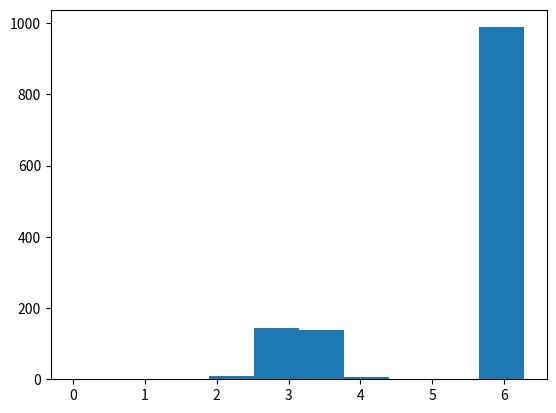

The script that saved this image:
import numpy as np
import scipy.stats
import matplotlib.pyplot as mpl

class VS():
    def __init__(self):
        pass

    def vector_strength(self, spikes, freq):
        """
        Calculate vector strength and related parameters from a spike train, for the specified frequency
        :param spikes: Spike train, in sec.
        :param freq: Stimulus frequency in Hz
        :return: a dictionary containing:
    
            r: vector strength
            n: number of spikes
            R: Rayleigh coefficient
            p: p value (is distribution not flat?)
            ph: the circularized spike train over period of the stimulus freq, freq, in radians
            d: the "dispersion" computed according to Ashida et al., 2010, etc.
        """
    
        per = 1/freq # c
        ph = 2*np.pi*np.fmod(spikes, per)/(per) # convert to radians within a cycle
        sumcos = np.sum(np.cos(ph))
        sumsin = np.sum(np.sin(ph))
        mean_phase = np.arctan2(sumsin,sumcos)
        sumc2 = sumcos**2
        sums2 = sumsin**2
        n = len(spikes)
        vs = (1./n)*np.sqrt(sumc2+sums2)  # standard vector strength computation
        R = 2*n*vs*vs  # Raleigh coefficient
        Rp = np.exp(-n*vs*vs)  # p value for n > 50 (see Ashida et al. 2010).
        d = np.sqrt(2.*(1-vs))/(2*np.pi*freq)
        self.spikes = spikes
        return{'r': vs, 'n': n, 'R': R, 'p': Rp, 'ph': ph, 'd': d}
    
    def vs_print(self, d):
        print(f"{'Vector Strength':>24s}: {d['r']:12.4f}")
        print(f"{'Spike Count':>24s}: {d['n']:12d}")
        print(f"{'mean phase (radians)':>24s}: {scipy.stats.circmean(d['ph'])/(2*np.pi):12.4f}")
        print(f"{'SD phase':>24s}: {scipy.stats.circstd(d['ph'])/(2.*np.pi):12.4f}")
        print(f"{'Rayleigh':>24s}: {d['R']:12.4f}")
        print(f"{'p value':>24s}: {d['p']:12.4e}")
        print(f"{'d':>24s}: {d['d']:12.4f}")
  #

if __name__ == '__main__':
    
    V = VS()
    # perfect vs
    freq = 100. # Hz
    spikes = np.arange(0.1, 10., 0.010)
    print("'perfect'")
    d = V.vector_strength(spikes, freq)
    V.vs_print(d)
    # mpl.plot(1.-np.mod(spikes, 1./freq))
    # mpl.show()
    print('-'*80)
    print("Uniform random")
    spikes = np.random.uniform(0.1, 10., 5000)
    d = V.vector_strength(spikes, freq)
    V.vs_print(d)
    print('-'*80)
    print(f"5% doublets 5 msec")
    spikes = np.arange(0.1, 10., 0.010)
    delr = int(len(spikes)*30./100.)
    for n in range(delr):
        ni = int(n*len(spikes)/delr)
        spikes = np.insert(spikes, ni+1, spikes[ni]+0.005+np.random.normal(scale=0.0005))
    d = V.vector_strength(spikes, freq)
    mpl.hist(d['ph'])
    mpl.show()
    V.vs_print(d)
    print('-'*80)
    